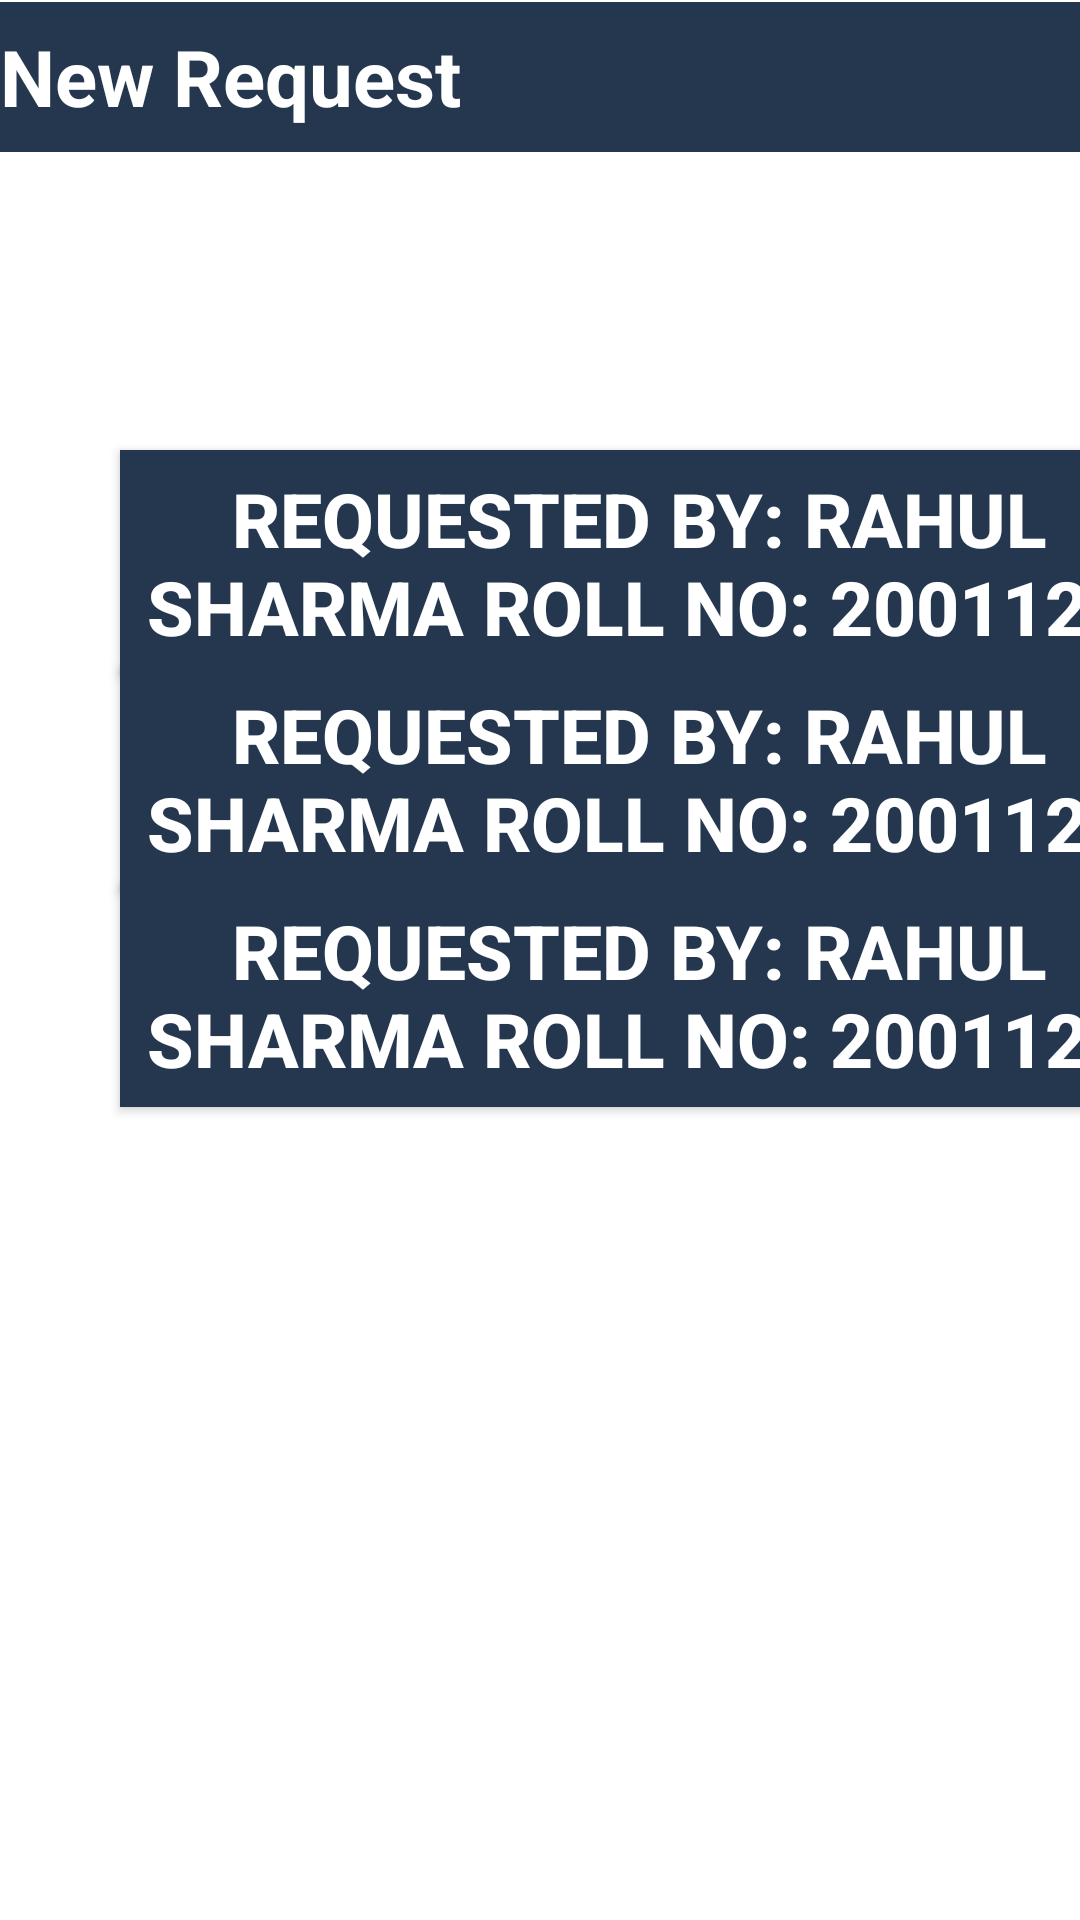

Here is an Android app screen rendered from its layout file. Give the layout XML and the strings, colors and styles it references.
<!-- AndroidManifest.xml: application theme Theme.Designothon -->
<!-- res/layout/activity_main4.xml -->
<?xml version="1.0" encoding="utf-8"?>
<androidx.constraintlayout.widget.ConstraintLayout xmlns:android="http://schemas.android.com/apk/res/android"
    xmlns:app="http://schemas.android.com/apk/res-auto"
    xmlns:tools="http://schemas.android.com/tools"
    android:layout_width="match_parent"
    android:layout_height="match_parent"
    tools:context=".MainActivity4">

    <TextView
        android:layout_width="match_parent"
        android:layout_height="50dp"
        android:background="#24374e"
        android:text="New Request"
        android:textColor="@color/white"
        android:textSize="26sp"
        android:textStyle="bold"
        android:gravity="center_vertical"
        app:layout_constraintBottom_toBottomOf="parent"
        app:layout_constraintEnd_toEndOf="parent"
        app:layout_constraintHorizontal_bias="0.0"
        app:layout_constraintStart_toStartOf="parent"
        app:layout_constraintTop_toTopOf="parent"
        app:layout_constraintVertical_bias="0.001" />

    <androidx.appcompat.widget.AppCompatButton
        android:id="@+id/btn1"
        android:layout_width="346dp"
        android:layout_height="75dp"
        android:layout_margin="40dp"
        android:background="#24374e"
        android:text="Requested By: Rahul Sharma Roll No: 2001123"
        android:textColor="#FFF"
        android:textSize="25sp"
        android:textStyle="bold"
        app:layout_constraintBottom_toBottomOf="parent"
        app:layout_constraintEnd_toEndOf="parent"
        app:layout_constraintHorizontal_bias="0.0"
        app:layout_constraintStart_toStartOf="parent"
        app:layout_constraintTop_toTopOf="parent"
        app:layout_constraintVertical_bias="0.227" />

    <androidx.appcompat.widget.AppCompatButton
        android:id="@+id/btn2"
        android:layout_width="346dp"
        android:layout_height="75dp"
        android:layout_margin="40dp"
        android:background="#24374e"
        android:text="Requested By: Rahul Sharma Roll No: 2001123"
        android:textColor="#FFF"
        android:textSize="25sp"
        android:textStyle="bold"
        app:layout_constraintBottom_toBottomOf="parent"
        app:layout_constraintEnd_toEndOf="parent"
        app:layout_constraintHorizontal_bias="0.0"
        app:layout_constraintStart_toStartOf="parent"
        app:layout_constraintTop_toTopOf="parent"
        app:layout_constraintVertical_bias="0.375" />

    <androidx.appcompat.widget.AppCompatButton
        android:id="@+id/btn3"
        android:layout_width="346dp"
        android:layout_height="75dp"
        android:layout_margin="40dp"
        android:background="#24374e"
        android:text="Requested By: Rahul Sharma Roll No: 2001123"
        android:textColor="#FFF"
        android:textSize="25sp"
        android:textStyle="bold"
        app:layout_constraintBottom_toBottomOf="parent"
        app:layout_constraintEnd_toEndOf="parent"
        app:layout_constraintHorizontal_bias="0.0"
        app:layout_constraintStart_toStartOf="parent"
        app:layout_constraintTop_toTopOf="parent"
        app:layout_constraintVertical_bias="0.524" />


</androidx.constraintlayout.widget.ConstraintLayout>
<!-- resources referenced by this layout -->
<resources>
  <style name="Theme.Designothon" parent="Theme.MaterialComponents.DayNight.DarkActionBar">
          
          <item name="colorPrimary">#E94657</item>
          <item name="colorPrimaryVariant">#24374E</item>
          <item name="colorOnPrimary">@color/white</item>
          
          <item name="colorSecondary">@color/teal_200</item>
          <item name="colorSecondaryVariant">@color/teal_700</item>
          <item name="colorOnSecondary">@color/black</item>
          
          <item name="android:statusBarColor" tools:targetApi="l">?attr/colorPrimaryVariant</item>
          
      </style>
  <!-- not gathered from this repository: default colours our renderer supplied (Android Studio template values) -->
  <color name="teal_200">#FF03DAC5</color>
  <color name="teal_700">#FF018786</color>
  <color name="black">#FF000000</color>
  <color name="white">#FFFFFFFF</color>
</resources>
